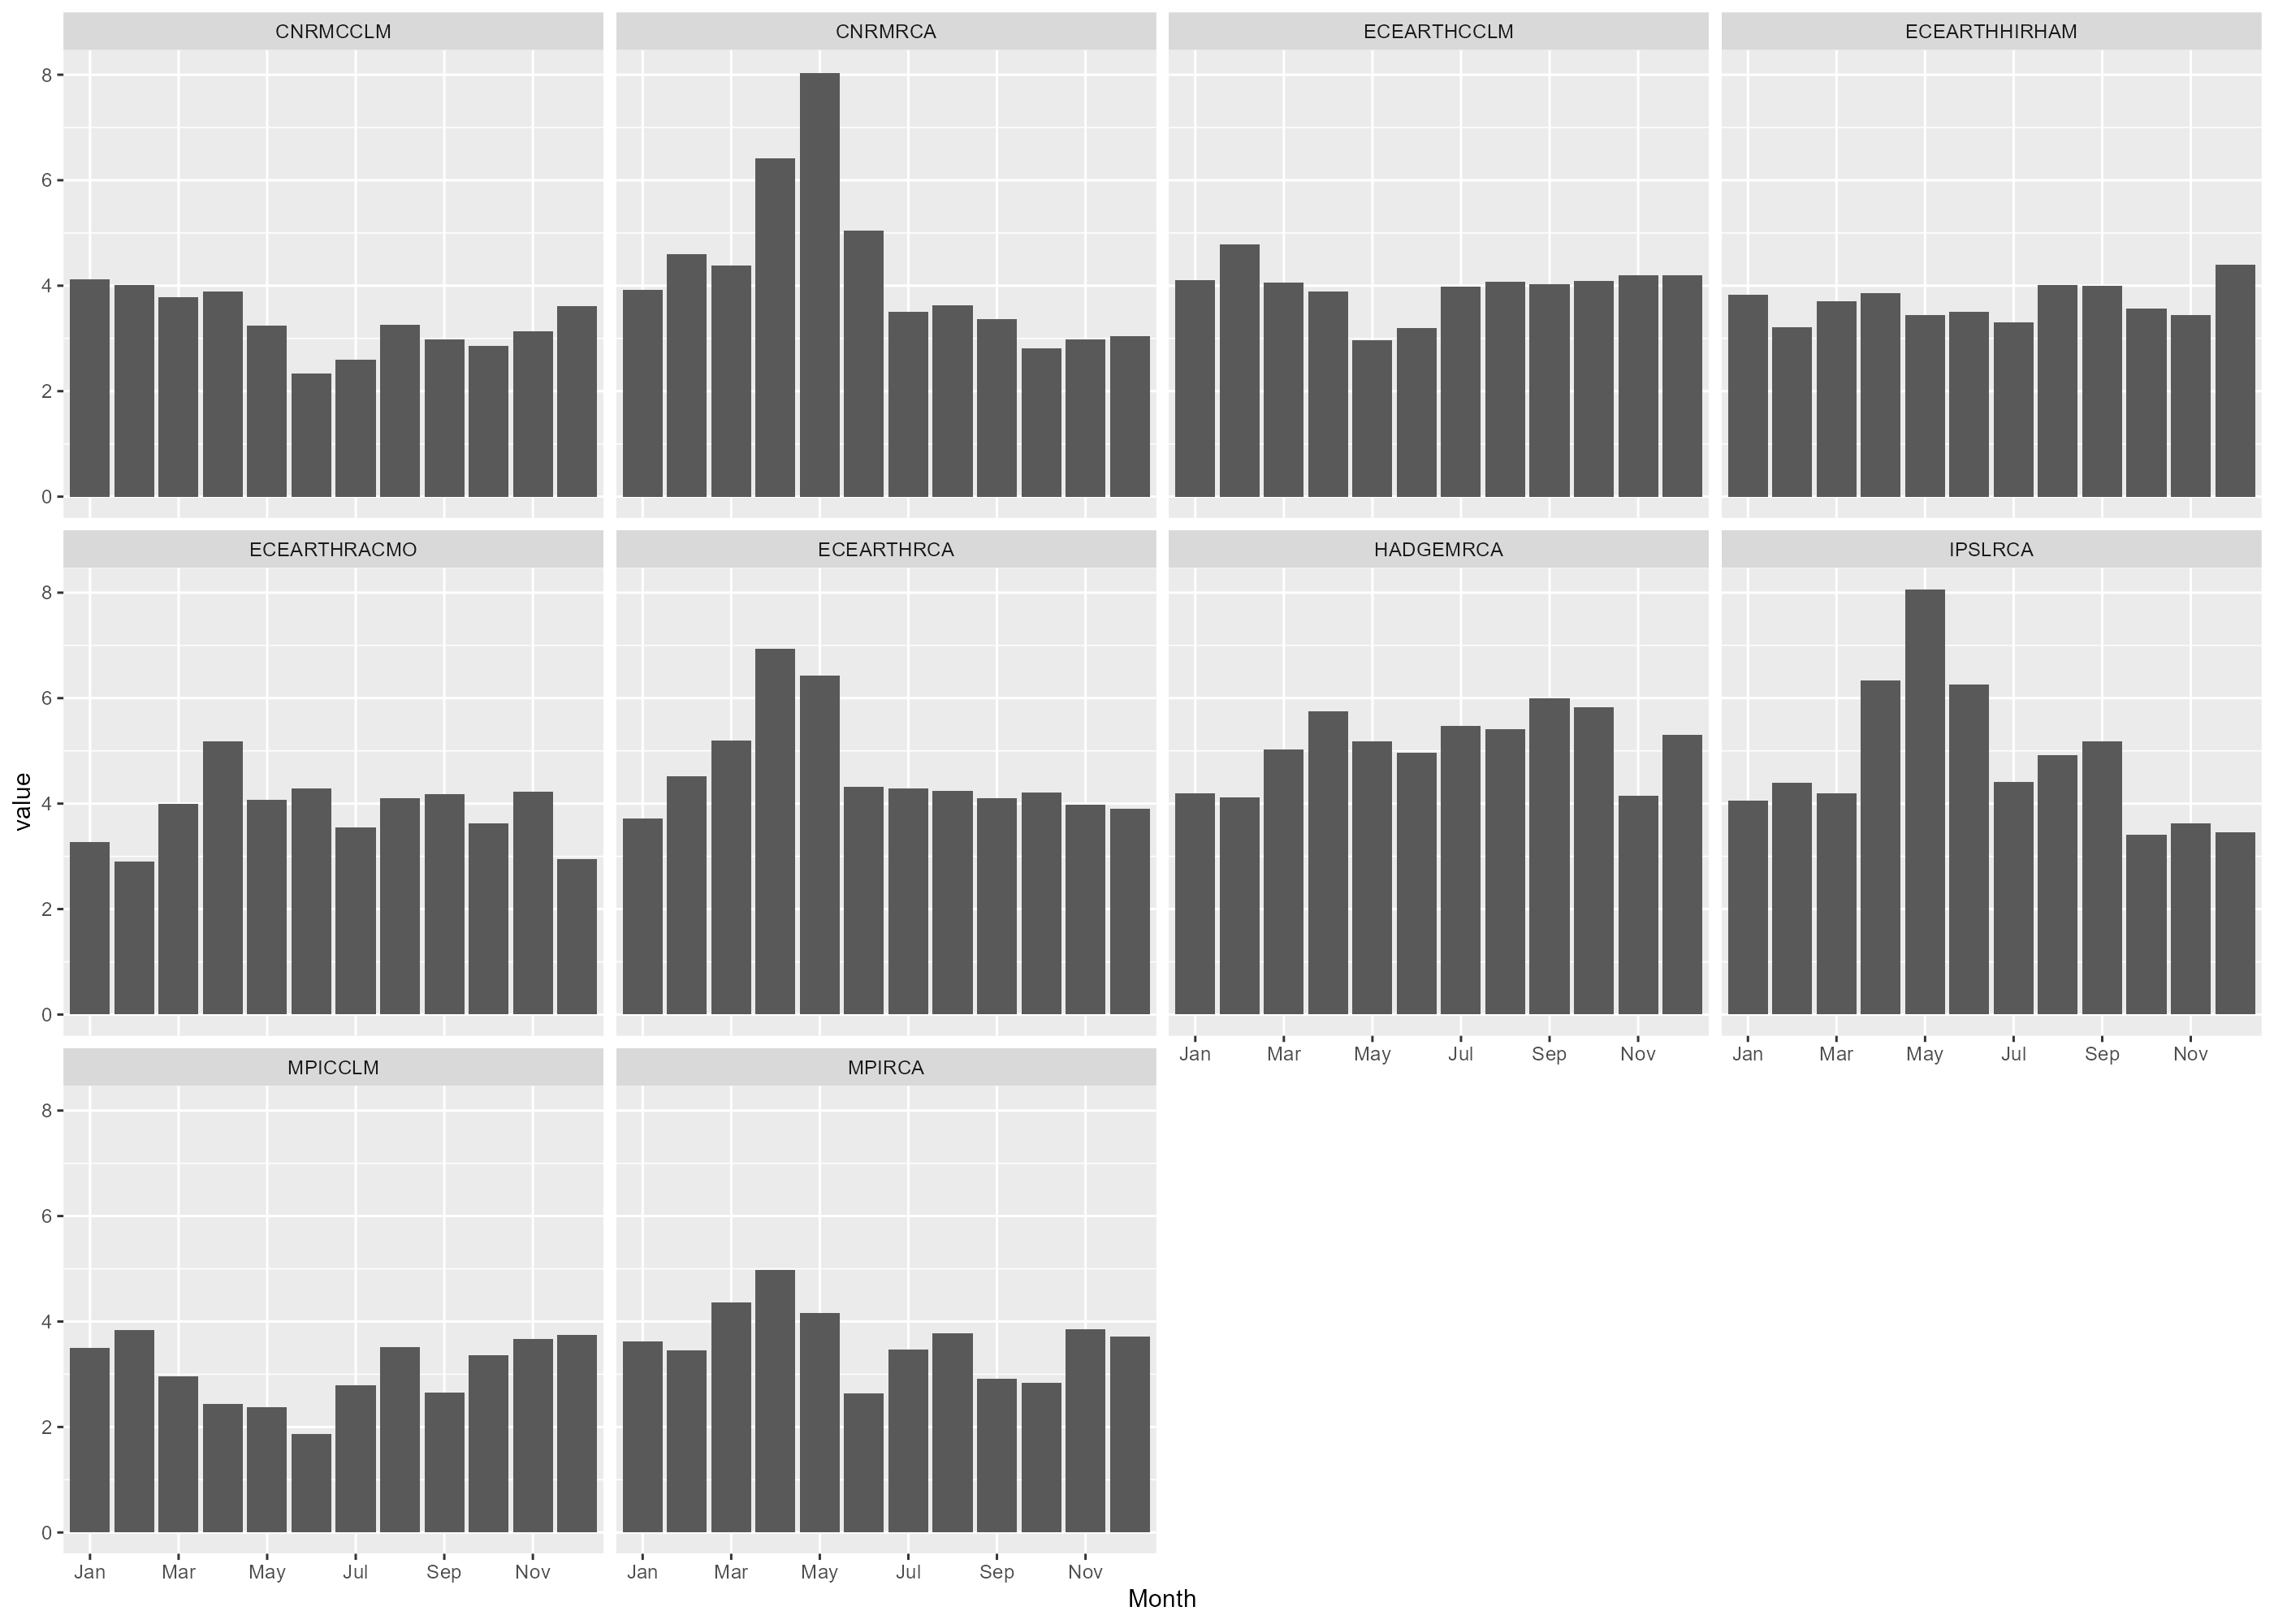

Source data for this figure (header and first rows):
, Month, CNRMCCLM, CNRMRCA, ECEARTHCCLM, ECEARTHHIRHAM, ECEARTHRACMO, ECEARTHRCA, HADGEMRCA, IPSLRCA, MPICCLM, MPIRCA
1, Jan, 4.114, 3.928, 4.104, 3.831, 3.278, 3.716, 4.201, 4.061, 3.495, 3.628
2, Feb, 4.018, 4.595, 4.782, 3.215, 2.904, 4.516, 4.118, 4.395, 3.831, 3.454
3, Mar, 3.781, 4.382, 4.058, 3.703, 3.998, 5.197, 5.028, 4.191, 2.958, 4.359
4, Apr, 3.885, 6.417, 3.892, 3.856, 5.177, 6.932, 5.749, 6.329, 2.431, 4.981
5, May, 3.237, 8.033, 2.961, 3.437, 4.066, 6.426, 5.184, 8.066, 2.371, 4.164
6, Jun, 2.342, 5.043, 3.2, 3.511, 4.286, 4.325, 4.958, 6.256, 1.862, 2.64
7, Jul, 2.59, 3.509, 3.989, 3.3, 3.553, 4.28, 5.469, 4.407, 2.791, 3.465
8, Aug, 3.256, 3.628, 4.067, 4.006, 4.107, 4.236, 5.416, 4.917, 3.518, 3.771
9, Sep, 2.984, 3.364, 4.028, 4, 4.186, 4.097, 5.993, 5.175, 2.659, 2.909
10, Oct, 2.862, 2.814, 4.086, 3.57, 3.629, 4.203, 5.832, 3.406, 3.357, 2.84
11, Nov, 3.128, 2.985, 4.201, 3.443, 4.231, 3.981, 4.152, 3.619, 3.661, 3.852
12, Dec, 3.605, 3.037, 4.202, 4.394, 2.946, 3.908, 5.306, 3.457, 3.746, 3.71
